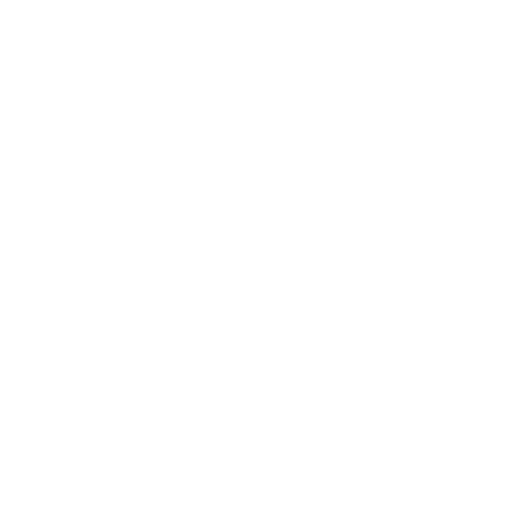
t = 0.00 s
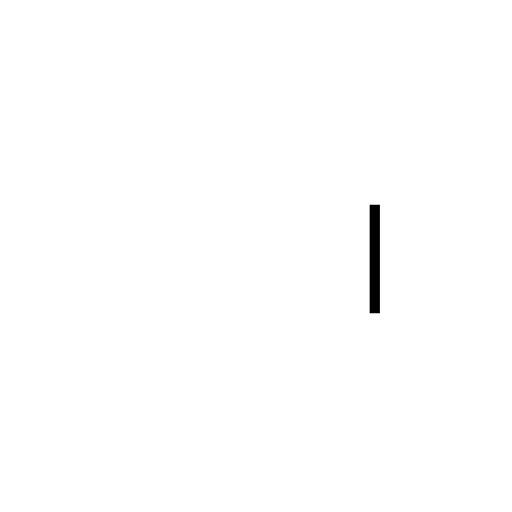
t = 0.32 s
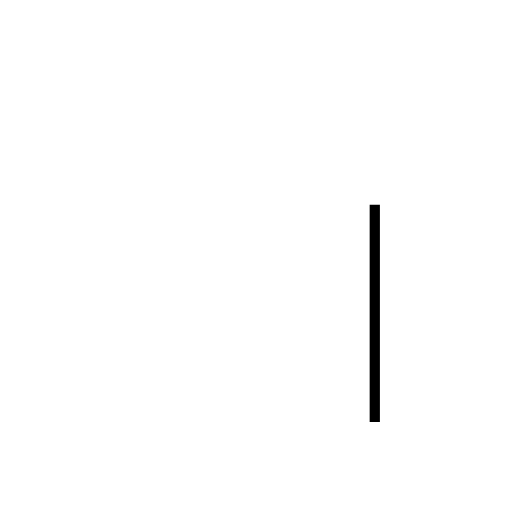
t = 0.64 s
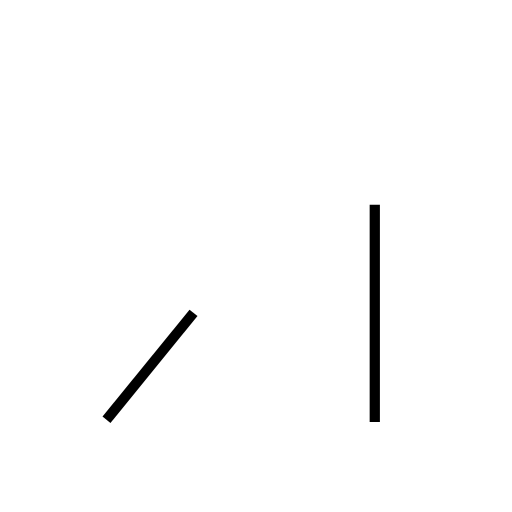
t = 1.04 s
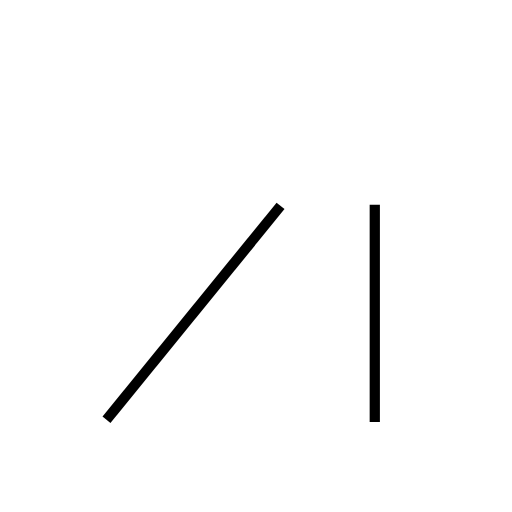
t = 1.44 s
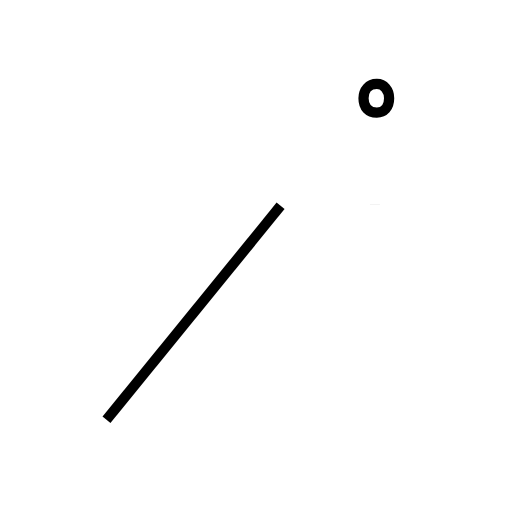
t = 1.70 s

The animated SVG that drew these frames (rendered in a browser with its animation timeline set to each time). Animation: 3 SMIL elements (animate=3); one cycle of 1.70 s.

<?xml version='1.0' encoding='utf-8'?>
<svg viewBox="0.0 -6.0 50.0 50.0" version="1.1" xmlns="http://www.w3.org/2000/svg"><rect x="-1000" y="-1000" width="2000" height="2000" stroke="white" fill="white" /><g style="fill:none;stroke:#000000;stroke-width:1"><path d="M 36.6 -24.0 L 36.6 -2.8 " transform="translate(0.0 38.0)" stroke-dasharray="21.2" stroke-dashoffset="21.2"><animate attributeName="stroke-dashoffset" from="21.2" to="0" dur="0.636s" begin="0s; anim_end.end" fill="freeze" id="anim0" /></path><path d="M 10.4 -3.0 L 27.4 -23.9 " transform="translate(0.0 38.0)" stroke-dasharray="26.940861159213153" stroke-dashoffset="26.940861159213153"><animate attributeName="stroke-dashoffset" from="26.940861159213153" to="0" dur="0.8082258347763945s" begin="anim0.end" fill="freeze" id="anim1" /></path><path d="M 36.8 -33.0 C 37.5 -33.0 38.0 -33.5 38.0 -34.4 C 38.0 -35.2 37.5 -35.8 36.8 -35.8 C 36.0 -35.8 35.5 -35.2 35.5 -34.4 C 35.5 -33.5 36.0 -33.0 36.8 -33.0 Z" transform="translate(0.0 38.0)" stroke-dasharray="8.45439662465947" stroke-dashoffset="8.45439662465947"><animate attributeName="stroke-dashoffset" from="8.45439662465947" to="0" dur="0.2536318987397841s" begin="anim1.end" fill="freeze" id="anim_end" /></path></g></svg>
